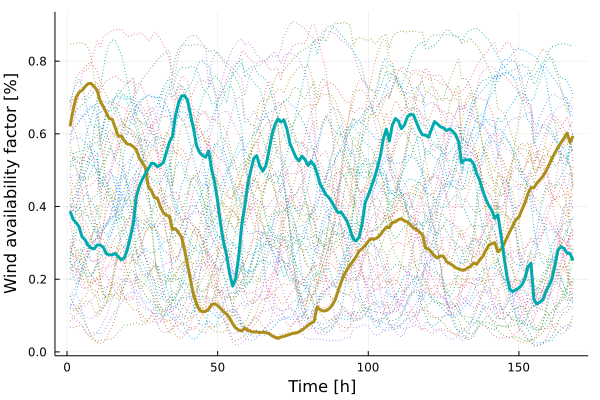

Values plotted in this chart, from the file beside it:
x1, x2
0.6205, 0.3873
0.6653, 0.3651
0.7004, 0.3555
0.714, 0.3442
0.7198, 0.3163
0.73, 0.3083
0.7381, 0.2931
0.7388, 0.2854
0.73, 0.2834
0.7195, 0.2942
0.6906, 0.2942
0.6751, 0.2881
0.6587, 0.2708
0.642, 0.2669
0.6402, 0.2672
0.6169, 0.271
0.5933, 0.2617
0.5944, 0.2537
0.5811, 0.2587
0.572, 0.2816
0.5705, 0.3148
0.5645, 0.3537
0.5568, 0.4266
0.5333, 0.4561
0.5197, 0.475
0.5082, 0.4902
0.4547, 0.5042
0.4433, 0.5188
0.4251, 0.518
0.4226, 0.5095
0.399, 0.5142
0.3829, 0.5216
0.3759, 0.5498
0.373, 0.5773
0.3369, 0.5931
0.339, 0.6507
0.3285, 0.6838
0.316, 0.7042
0.2801, 0.7051
0.2395, 0.6928
0.1971, 0.653
0.1566, 0.6138
0.1309, 0.5673
0.1148, 0.5486
0.1101, 0.5403
0.1114, 0.5355
0.1171, 0.5527
0.1297, 0.5027
0.1327, 0.4659
0.1273, 0.4134
0.1193, 0.3502
0.1103, 0.2996
0.1038, 0.2657
0.0925, 0.2133
0.07739, 0.1809
0.06562, 0.201
0.05958, 0.2641
0.05761, 0.3486
0.0657, 0.3999
0.05962, 0.4612
... 108 more rows
